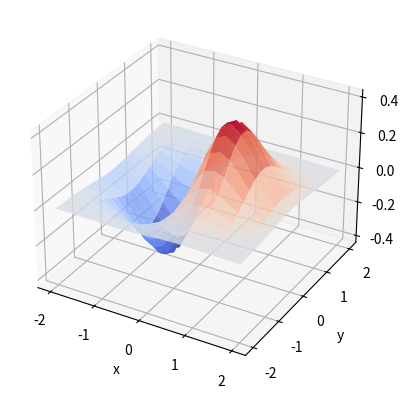

The script that saved this image:
# -*- coding: utf-8 -*-
"""
Created on Fri May 11 12:55:32 2018

@author: Windows
"""

import numpy as np  
import matplotlib.pyplot as plt  
import mpl_toolkits.mplot3d  
  
x,y=np.mgrid[-2:2:20j,-2:2:20j]  
z=x*np.exp(-x**2-y**2)  
  
ax=plt.subplot(111,projection='3d')  
ax.plot_surface(x,y,z,rstride=2,cstride=1,cmap=plt.cm.coolwarm,alpha=0.8)  
ax.set_xlabel('x')  
ax.set_ylabel('y')  
ax.set_zlabel('z')  
  
plt.show()  